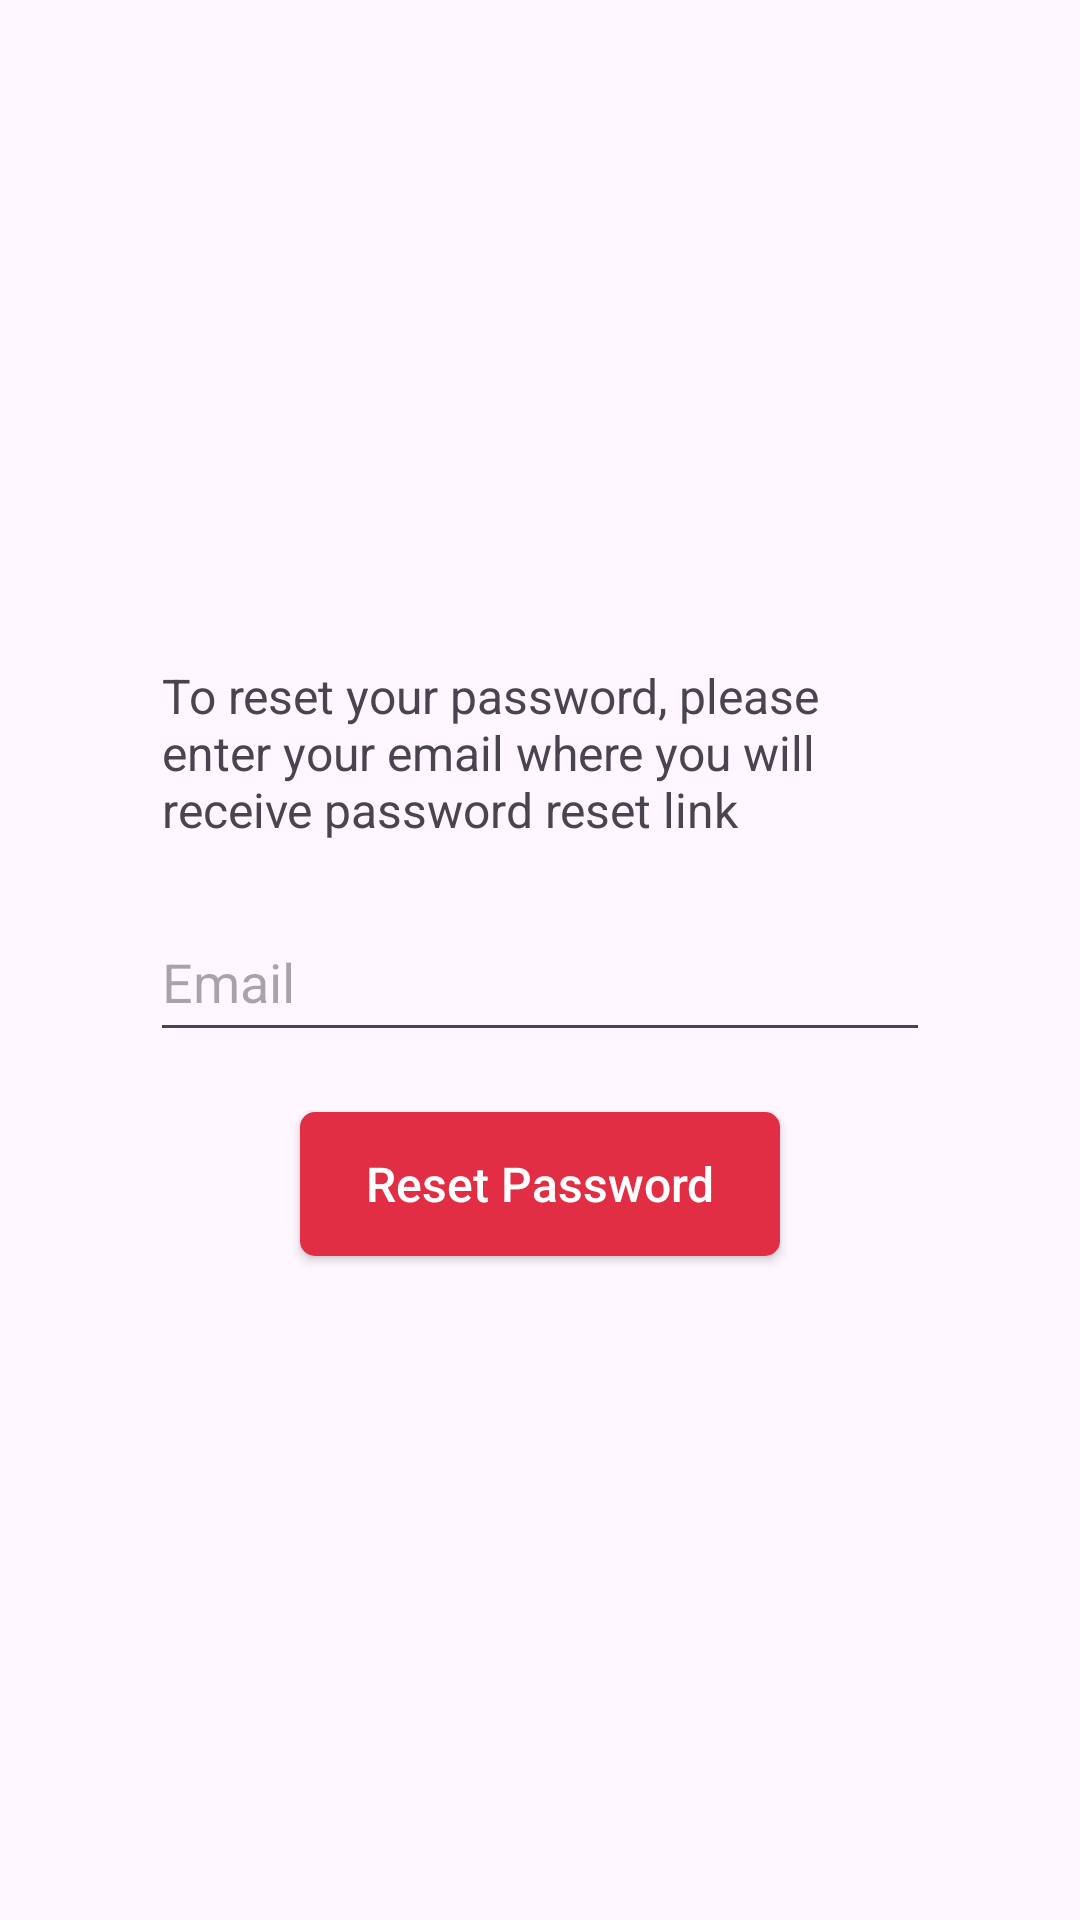

Android layout source for this screen:
<!-- AndroidManifest.xml: application theme Theme.TODOapp -->
<!-- res/layout/activity_reset_password.xml -->
<?xml version="1.0" encoding="utf-8"?>
<LinearLayout xmlns:android="http://schemas.android.com/apk/res/android"
    xmlns:app="http://schemas.android.com/apk/res-auto"
    xmlns:tools="http://schemas.android.com/tools"
    android:layout_width="match_parent"
    android:layout_height="match_parent"
    tools:context=".ResetPasswordActivity"
    android:orientation="vertical"
    android:gravity="center">


    <TextView
        android:layout_width="match_parent"
        android:layout_height="wrap_content"
        android:layout_marginHorizontal="54dp"
        android:textSize="16sp"
        android:text="@string/resetText"/>

    <EditText

        android:id="@+id/ResetPassEmailET"
        android:layout_width="match_parent"
        android:layout_height="50dp"
        android:layout_marginHorizontal="50dp"
        android:layout_marginTop="20dp"
        android:inputType="textEmailAddress"
        android:hint="@string/email"/>


    <androidx.appcompat.widget.AppCompatButton
        android:id="@+id/ResetPassBTN"
        android:layout_width="match_parent"
        android:layout_height="wrap_content"
        android:layout_marginTop="20dp"
        android:layout_marginHorizontal="100dp"
        android:background="@drawable/button_bg_1"
        android:text="@string/resetPass"
        android:textSize="16sp"
        android:textColor="@color/white"/>




</LinearLayout>
<!-- resources referenced by this layout -->
<resources>
  <color name="white">#FFFFFFFF</color>
  <!-- drawable button_bg_1 (drawable) -->
  <?xml version="1.0" encoding="utf-8"?>
  <shape android:shape="rectangle" xmlns:android="http://schemas.android.com/apk/res/android">
  
      <corners android:radius="5dp"/>
  
      <solid android:color="@color/sangu_color"/>
  
  </shape>
  <string name="email">Email</string>
  <string name="resetPass">Reset Password</string>
  <string name="resetText">To reset your password, please enter your email where you will receive password reset link</string>
  <style name="Theme.TODOapp" parent="Base.Theme.TODOapp" />
  <color name="sangu_color">#e22e44</color>
  <style name="Base.Theme.TODOapp" parent="Theme.Material3.DayNight.NoActionBar">
          
          
  
          <item name="android:textAllCaps">false</item>
  
      </style>
</resources>
